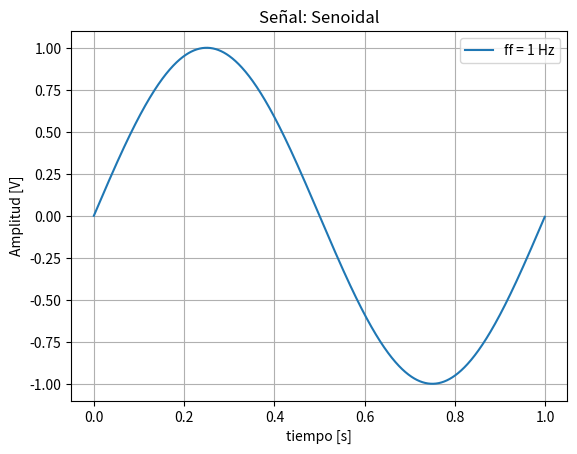

Python code for this plot:
# -*- coding: utf-8 -*-
"""
Created on Sun Mar  9 20:28:36 2025

@author: Tobi
"""

import numpy as np
import matplotlib.pyplot as plt
from scipy import signal

def funcion_senoidal (Vmax, dc, ff, ph, nn, fs):
    
    # Vmax = Amplitud máxima de la senoidal [V]
    # ff = Frecuencia [Hz]
    # fs = Frecuencia de muestreo [Hz]
    # tt = Tiempo [s]
    # ph = Fase [Rads]
    # dc = Valor medio [V]
    # nn = Cantidad de muestras
    
    Ts = 1/fs # Calculo período de muestreo
    tt = np.linspace(0,(nn-1)*Ts,nn)
    xx = Vmax * np.sin(2 * np.pi * ff * tt + ph) + dc
    
    plt.figure(1)
    plt.plot(tt,xx)
    plt.title('Señal: Senoidal')
    plt.xlabel('tiempo [s]')
    plt.ylabel('Amplitud [V]')
    plt.legend(['ff = {:d} Hz'.format(ff)],loc='upper right')
    plt.grid(True)
    
    return

def funcion_triangular(fs, n, ff, vmax, ph, dc):
    
    # vmax = Amplitud máxima de la senoidal [V]
    # ff = Frecuencia [Hz]
    # fs = Frecuencia de muestreo [Hz]
    # t = Tiempo [s]
    # ph = Fase [Rads]
    # dc = Valor medio [V]
    # n = Cantidad de muestras
    
    ts = 1/fs # Calculo período de muestreo
    t = np.linspace(0, (n-1)*ts,n)
    x = vmax * signal.sawtooth(2 * np.pi * t * ff + ph, width=0.5) + dc
    
    plt.figure(2)
    plt.plot(t,x, color='red')
    plt.title('Señal: Triangular')
    plt.xlabel('tiempo [s]')
    plt.ylabel('Amplitud [V]')
    plt.legend(['ff = {:d} Hz'.format(ff)],loc='upper right')
    plt.grid(True)
    
    return

N = 1000 # Cantidad de muestras a analizar
Fs = 1000
funcion_senoidal(1, 0, 1, 0, N, Fs)
#funcion_triangular(Fs, N, 5,1,0,0)

